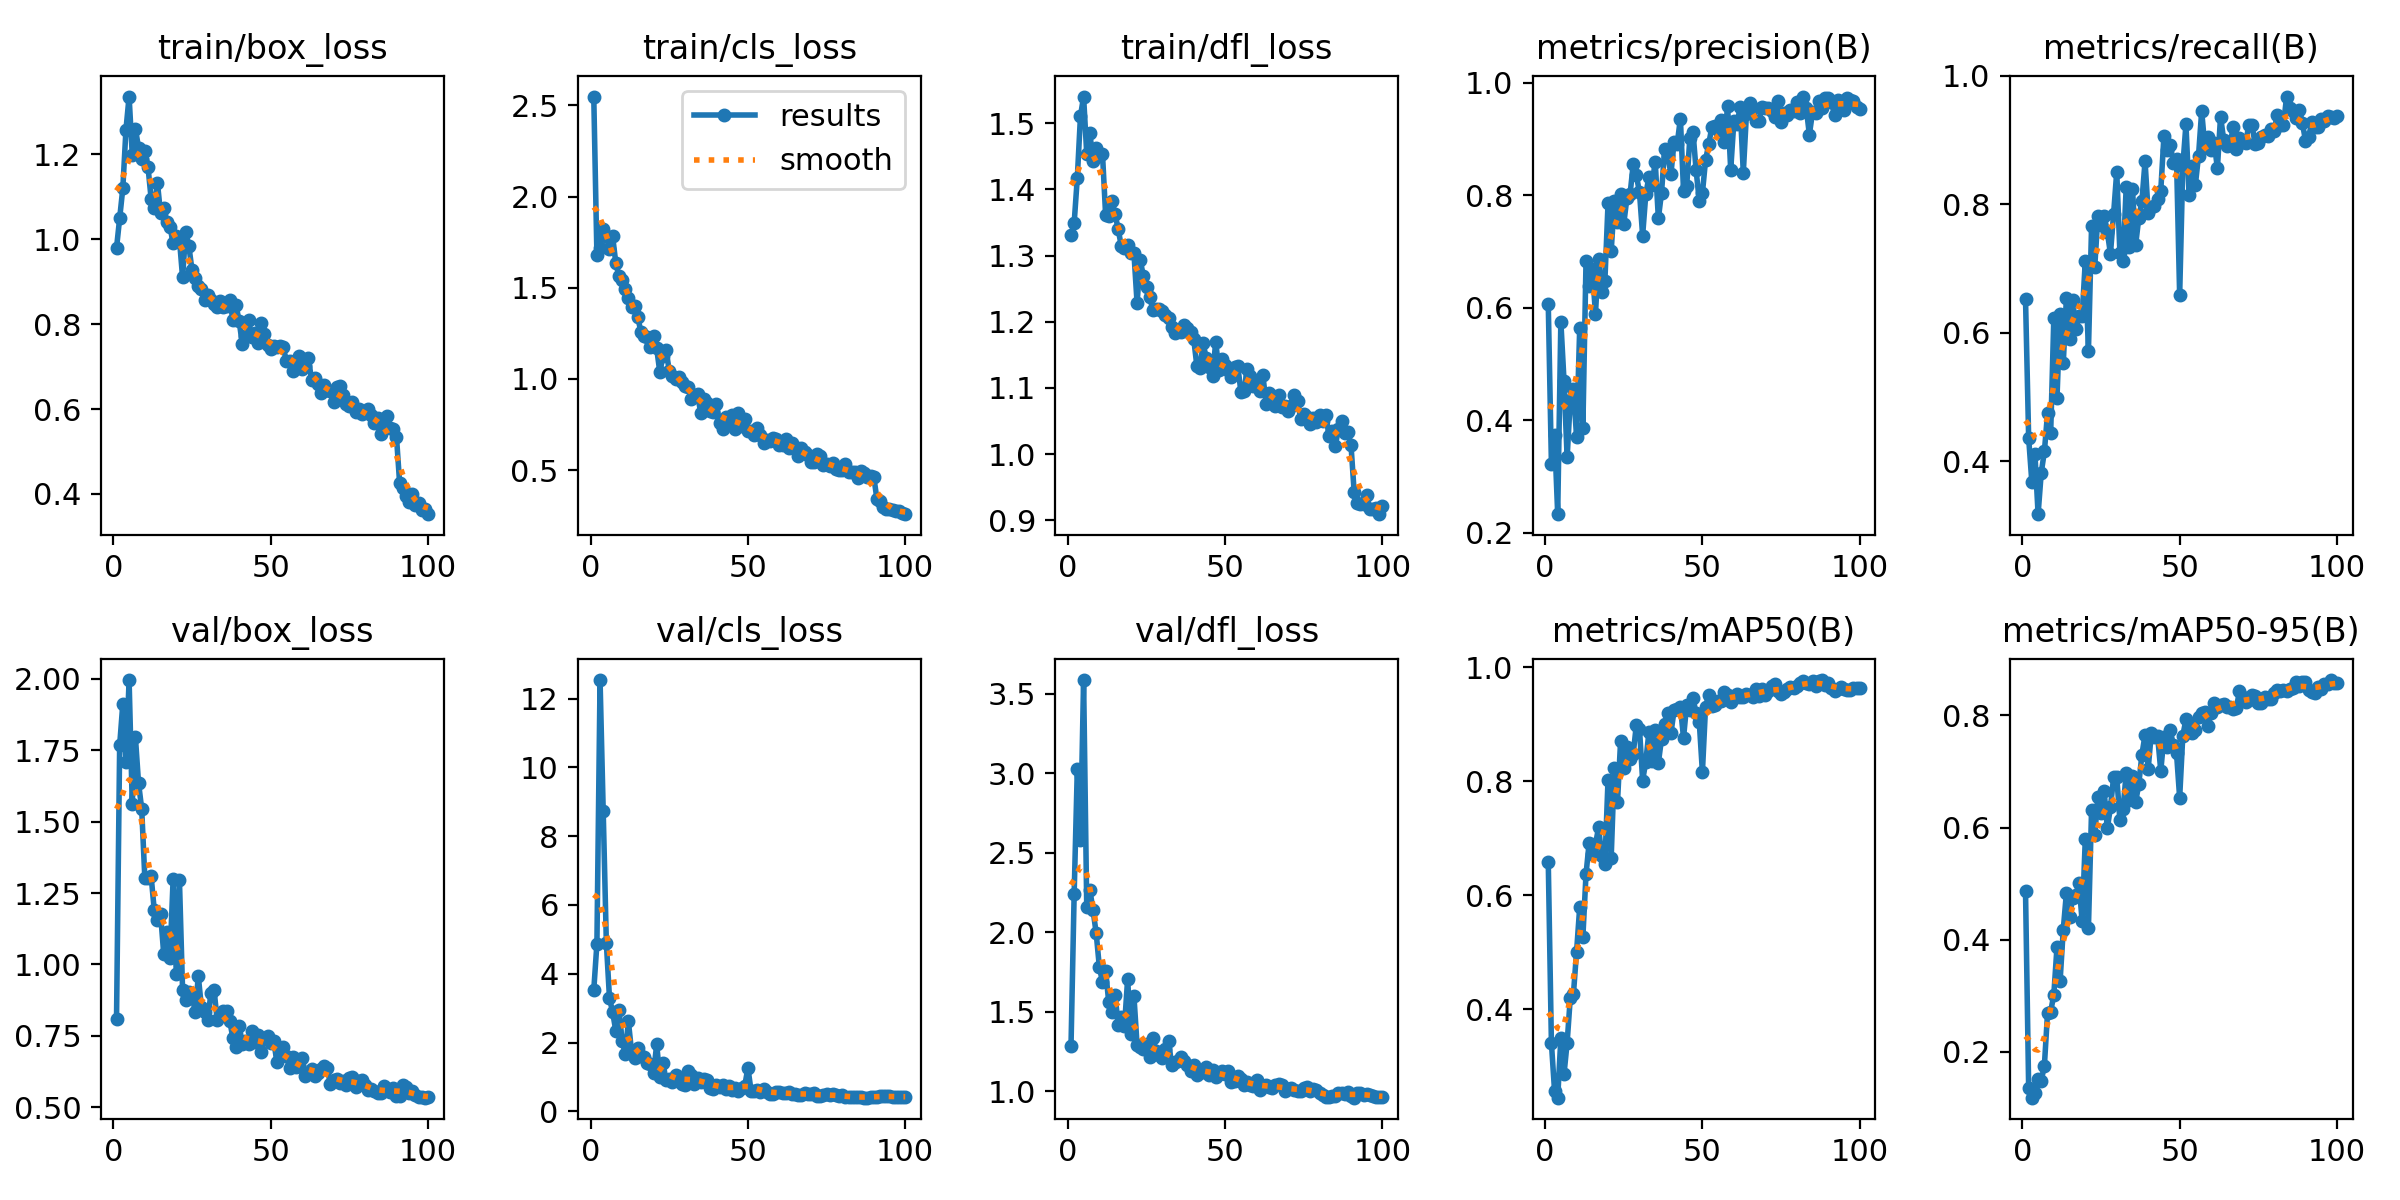

The file beside this chart, header and first rows:
epoch, train/box_loss, train/cls_loss, train/dfl_loss, metrics/precision(B), metrics/recall(B), metrics/mAP50(B), metrics/mAP50-95(B), val/box_loss, val/cls_loss, val/dfl_loss, lr/pg0, lr/pg1, lr/pg2
1, 0.9792, 2.548, 1.331, 0.6064, 0.6527, 0.6578, 0.4867, 0.808, 3.527, 1.286, 0.000325, 0.000325, 0.000325
2, 1.049, 1.68, 1.349, 0.323, 0.4362, 0.3405, 0.1359, 1.767, 4.874, 2.243, 0.0006559, 0.0006559, 0.0006559
3, 1.12, 1.717, 1.417, 0.3732, 0.3685, 0.2564, 0.1184, 1.912, 12.54, 3.026, 0.0009802, 0.0009802, 0.0009802
4, 1.258, 1.823, 1.51, 0.2329, 0.4109, 0.2447, 0.1263, 1.708, 8.733, 2.582, 0.001213, 0.001213, 0.001213
5, 1.336, 1.781, 1.54, 0.5755, 0.3177, 0.3489, 0.1518, 1.995, 4.897, 3.586, 0.0012, 0.0012, 0.0012
6, 1.2, 1.71, 1.454, 0.4706, 0.3823, 0.2856, 0.1485, 1.563, 3.29, 2.156, 0.001188, 0.001188, 0.001188
7, 1.261, 1.782, 1.486, 0.3338, 0.4153, 0.3412, 0.1757, 1.796, 2.885, 2.265, 0.001176, 0.001176, 0.001176
8, 1.216, 1.636, 1.442, 0.4361, 0.4751, 0.4201, 0.2692, 1.635, 2.345, 2.138, 0.001163, 0.001163, 0.001163
9, 1.189, 1.562, 1.463, 0.4553, 0.4443, 0.4265, 0.2717, 1.545, 2.944, 1.994, 0.001151, 0.001151, 0.001151
10, 1.209, 1.541, 1.451, 0.3705, 0.6234, 0.5011, 0.3023, 1.303, 2.053, 1.783, 0.001139, 0.001139, 0.001139
11, 1.171, 1.492, 1.454, 0.5647, 0.4983, 0.5793, 0.3866, 1.304, 1.682, 1.686, 0.001126, 0.001126, 0.001126
12, 1.096, 1.446, 1.361, 0.3863, 0.63, 0.5268, 0.327, 1.31, 2.622, 1.758, 0.001114, 0.001114, 0.001114
13, 1.075, 1.393, 1.36, 0.6824, 0.5525, 0.6366, 0.4182, 1.19, 1.751, 1.559, 0.001102, 0.001102, 0.001102
14, 1.133, 1.397, 1.382, 0.6393, 0.6545, 0.6922, 0.4835, 1.157, 1.543, 1.5, 0.001089, 0.001089, 0.001089
15, 1.061, 1.339, 1.363, 0.6696, 0.591, 0.6715, 0.4402, 1.177, 1.854, 1.604, 0.001077, 0.001077, 0.001077
16, 1.074, 1.256, 1.34, 0.5897, 0.6513, 0.689, 0.4752, 1.038, 1.597, 1.417, 0.001064, 0.001064, 0.001064
17, 1.041, 1.236, 1.314, 0.6876, 0.6064, 0.7189, 0.48, 1.112, 1.591, 1.464, 0.001052, 0.001052, 0.001052
18, 1.03, 1.228, 1.311, 0.6274, 0.6258, 0.6684, 0.5009, 1.024, 1.419, 1.409, 0.00104, 0.00104, 0.00104
19, 0.9904, 1.175, 1.315, 0.6479, 0.6256, 0.6552, 0.4328, 1.3, 1.387, 1.706, 0.001027, 0.001027, 0.001027
20, 1.008, 1.236, 1.304, 0.7857, 0.7116, 0.8028, 0.579, 0.9677, 1.104, 1.361, 0.001015, 0.001015, 0.001015
21, 1, 1.167, 1.304, 0.7007, 0.5712, 0.6654, 0.4211, 1.296, 1.95, 1.599, 0.001002, 0.001002, 0.001002
22, 0.9102, 1.037, 1.228, 0.7894, 0.7664, 0.8229, 0.6319, 0.9101, 0.9991, 1.289, 0.0009901, 0.0009901, 0.0009901
23, 1.018, 1.125, 1.293, 0.7522, 0.7022, 0.7626, 0.5863, 0.875, 1.407, 1.28, 0.0009778, 0.0009778, 0.0009778
24, 0.984, 1.157, 1.269, 0.8019, 0.7818, 0.8712, 0.6547, 0.9026, 0.9021, 1.268, 0.0009654, 0.0009654, 0.0009654
25, 0.927, 1.044, 1.252, 0.7494, 0.7685, 0.8235, 0.6255, 0.8965, 0.9396, 1.295, 0.000953, 0.000953, 0.000953
26, 0.9094, 1.019, 1.238, 0.7952, 0.782, 0.8595, 0.6649, 0.8323, 0.8554, 1.212, 0.0009406, 0.0009406, 0.0009406
27, 0.891, 0.9999, 1.218, 0.8017, 0.7573, 0.8381, 0.5987, 0.9591, 1.046, 1.337, 0.0009283, 0.0009283, 0.0009283
28, 0.8827, 1.013, 1.22, 0.8553, 0.7233, 0.8477, 0.6362, 0.8497, 0.9279, 1.254, 0.0009159, 0.0009159, 0.0009159
29, 0.8563, 0.9815, 1.219, 0.8359, 0.7852, 0.8989, 0.6895, 0.8337, 0.7887, 1.229, 0.0009035, 0.0009035, 0.0009035
30, 0.8676, 0.9594, 1.216, 0.8052, 0.8509, 0.8918, 0.6909, 0.8063, 0.7681, 1.208, 0.0008911, 0.0008911, 0.0008911
31, 0.8569, 0.9539, 1.211, 0.7286, 0.7246, 0.8011, 0.6135, 0.8991, 1.181, 1.266, 0.0008787, 0.0008787, 0.0008787
32, 0.8476, 0.8904, 1.205, 0.8017, 0.7115, 0.8344, 0.6328, 0.9119, 1.049, 1.317, 0.0008664, 0.0008664, 0.0008664
33, 0.8393, 0.9129, 1.192, 0.8329, 0.8266, 0.8863, 0.6966, 0.806, 0.7996, 1.163, 0.000854, 0.000854, 0.000854
34, 0.8552, 0.9147, 1.183, 0.8193, 0.7337, 0.8349, 0.6498, 0.8188, 0.9639, 1.185, 0.0008416, 0.0008416, 0.0008416
35, 0.8408, 0.8135, 1.187, 0.8599, 0.8244, 0.89, 0.6926, 0.8385, 0.8606, 1.193, 0.0008293, 0.0008293, 0.0008293
36, 0.842, 0.8886, 1.184, 0.759, 0.7368, 0.832, 0.6453, 0.8377, 0.9386, 1.218, 0.0008169, 0.0008169, 0.0008169
37, 0.8576, 0.8661, 1.196, 0.8046, 0.7785, 0.8743, 0.6772, 0.8027, 0.9031, 1.188, 0.0008045, 0.0008045, 0.0008045
38, 0.8092, 0.8228, 1.191, 0.8829, 0.8052, 0.9011, 0.7301, 0.7422, 0.6875, 1.162, 0.0007921, 0.0007921, 0.0007921
39, 0.8439, 0.8167, 1.185, 0.8697, 0.8672, 0.9193, 0.7653, 0.7125, 0.6519, 1.125, 0.0007797, 0.0007797, 0.0007797
40, 0.8065, 0.8605, 1.174, 0.8384, 0.7864, 0.8844, 0.7052, 0.7862, 0.7596, 1.166, 0.0007674, 0.0007674, 0.0007674
41, 0.7522, 0.7601, 1.133, 0.8952, 0.7962, 0.9244, 0.7689, 0.722, 0.7028, 1.101, 0.000755, 0.000755, 0.000755
42, 0.773, 0.7244, 1.131, 0.8922, 0.7971, 0.9275, 0.7619, 0.732, 0.7575, 1.123, 0.0007426, 0.0007426, 0.0007426
43, 0.8094, 0.7906, 1.167, 0.9368, 0.8091, 0.9311, 0.7626, 0.7207, 0.6576, 1.119, 0.0007302, 0.0007302, 0.0007302
44, 0.7688, 0.7722, 1.145, 0.8086, 0.8215, 0.8762, 0.7012, 0.7668, 0.7286, 1.152, 0.0007179, 0.0007179, 0.0007179
45, 0.7798, 0.8017, 1.131, 0.8165, 0.9065, 0.9342, 0.7615, 0.7282, 0.6299, 1.105, 0.0007055, 0.0007055, 0.0007055
46, 0.7556, 0.7282, 1.118, 0.9014, 0.8849, 0.9255, 0.744, 0.752, 0.668, 1.135, 0.0006931, 0.0006931, 0.0006931
47, 0.8019, 0.8128, 1.17, 0.9134, 0.8923, 0.946, 0.7735, 0.6935, 0.5815, 1.088, 0.0006808, 0.0006808, 0.0006808
48, 0.7761, 0.7409, 1.127, 0.8447, 0.8652, 0.9189, 0.7476, 0.7395, 0.6756, 1.109, 0.0006684, 0.0006684, 0.0006684
49, 0.7519, 0.7813, 1.143, 0.7905, 0.8712, 0.904, 0.7328, 0.7507, 0.7467, 1.129, 0.000656, 0.000656, 0.000656
50, 0.7426, 0.7142, 1.135, 0.804, 0.6585, 0.8159, 0.6532, 0.7258, 1.266, 1.109, 0.0006436, 0.0006436, 0.0006436
51, 0.7496, 0.7145, 1.126, 0.8626, 0.8594, 0.9306, 0.7636, 0.7307, 0.6055, 1.13, 0.0006312, 0.0006312, 0.0006312
52, 0.7454, 0.6907, 1.116, 0.891, 0.9247, 0.9505, 0.793, 0.6576, 0.6033, 1.057, 0.0006189, 0.0006189, 0.0006189
53, 0.7486, 0.7327, 1.131, 0.9214, 0.8152, 0.9323, 0.7835, 0.6875, 0.6245, 1.066, 0.0006065, 0.0006065, 0.0006065
54, 0.7456, 0.692, 1.134, 0.9228, 0.8603, 0.934, 0.7693, 0.7101, 0.5645, 1.096, 0.0005941, 0.0005941, 0.0005941
55, 0.7124, 0.6505, 1.094, 0.9166, 0.8306, 0.9399, 0.7743, 0.6801, 0.6383, 1.077, 0.0005818, 0.0005818, 0.0005818
56, 0.7142, 0.6636, 1.095, 0.9343, 0.876, 0.9416, 0.7974, 0.6392, 0.565, 1.041, 0.0005694, 0.0005694, 0.0005694
57, 0.6886, 0.6609, 1.129, 0.8953, 0.9453, 0.9571, 0.805, 0.6752, 0.5047, 1.06, 0.000557, 0.000557, 0.000557
58, 0.7066, 0.6757, 1.118, 0.9586, 0.8901, 0.9518, 0.8059, 0.6428, 0.5188, 1.036, 0.0005446, 0.0005446, 0.0005446
59, 0.7247, 0.6723, 1.103, 0.8457, 0.9044, 0.9396, 0.7811, 0.6466, 0.5648, 1.034, 0.0005322, 0.0005322, 0.0005322
60, 0.6948, 0.64, 1.111, 0.9315, 0.885, 0.9464, 0.805, 0.6741, 0.5567, 1.073, 0.0005199, 0.0005199, 0.0005199
... 40 more rows
